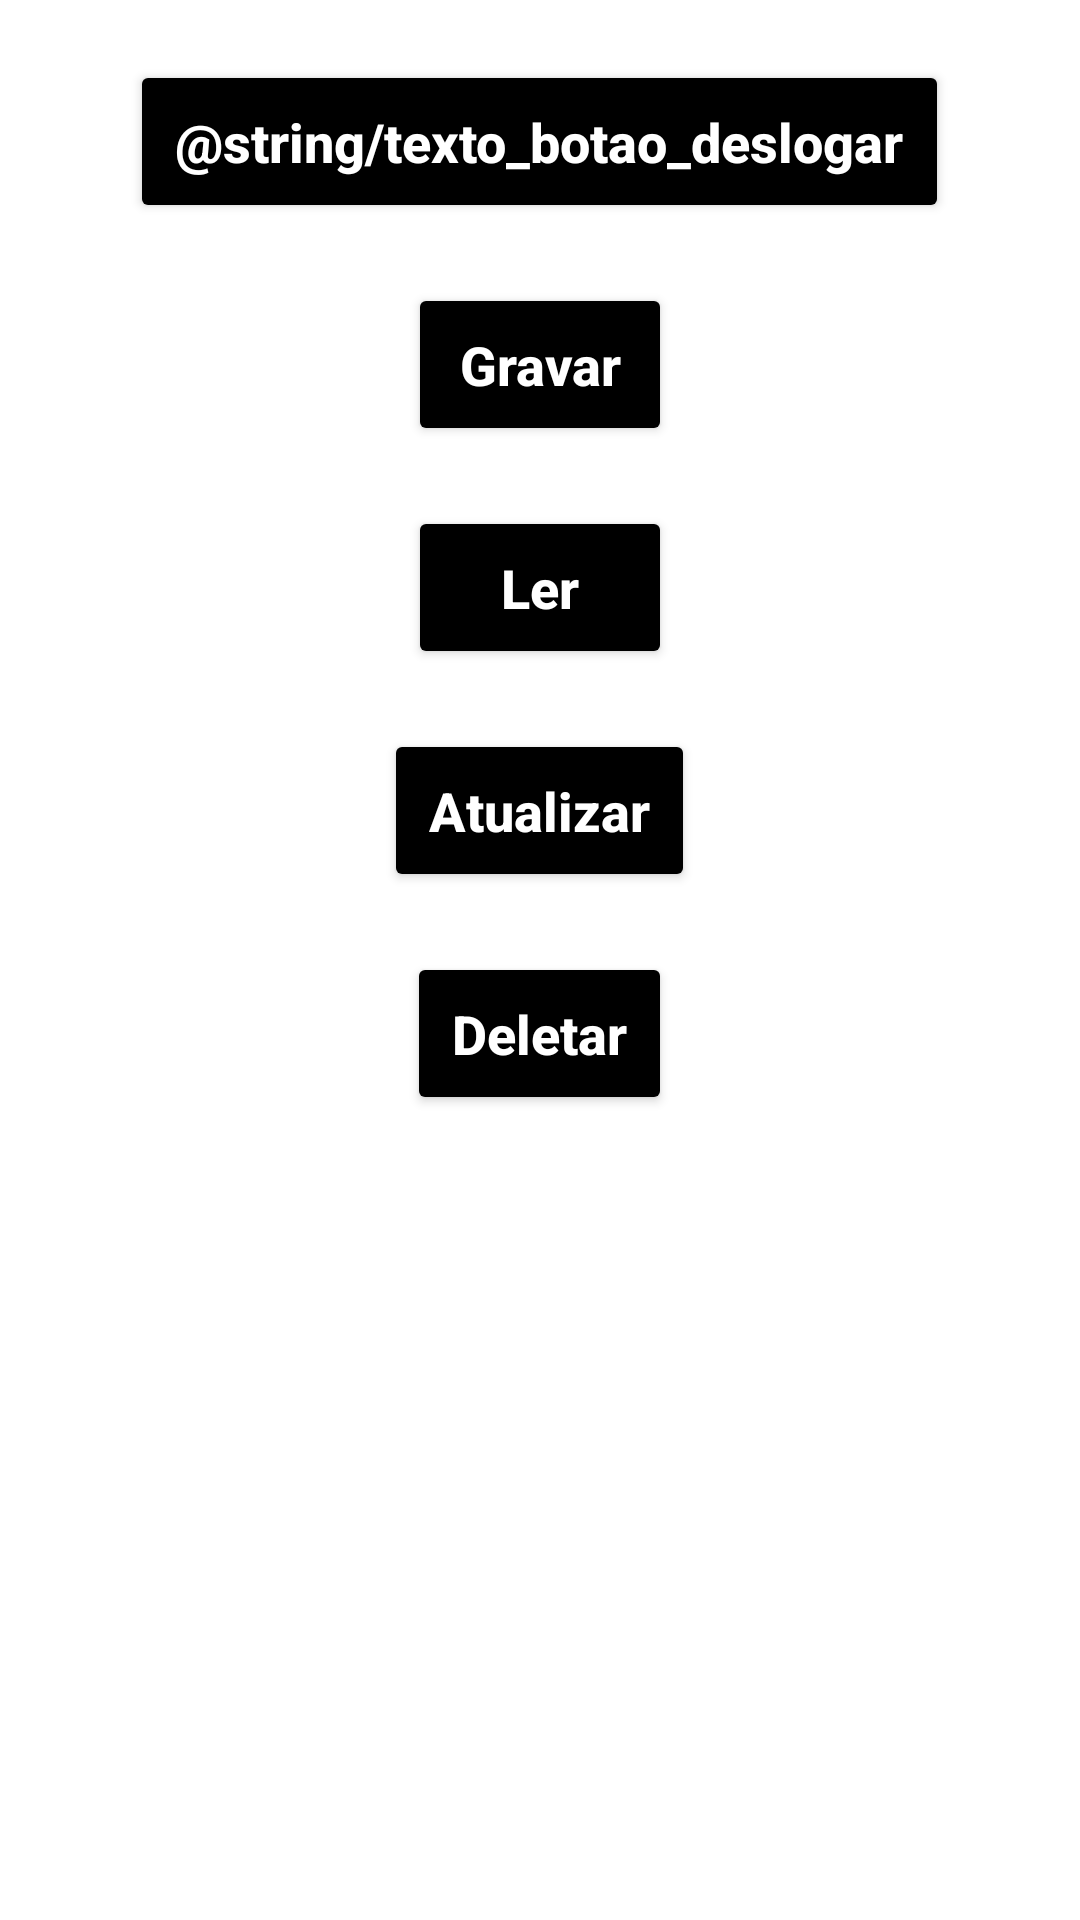

This screen was rendered from an Android layout file. Write that file and the resources it references.
<!-- AndroidManifest.xml: application theme Theme.TesteFirebase -->
<!-- res/layout/activity_tela_principal.xml -->
<?xml version="1.0" encoding="utf-8"?>
<LinearLayout xmlns:android="http://schemas.android.com/apk/res/android"
    xmlns:tools="http://schemas.android.com/tools"
    android:layout_width="match_parent"
    android:layout_height="match_parent"
    android:orientation="vertical"
    tools:context=".view.telaprincipal.TelaPrincipal">

    <Button
        android:id="@+id/bt_deslogar"
        android:layout_width="wrap_content"
        android:layout_height="wrap_content"
        android:text="@string/texto_botao_deslogar"
        android:textSize="18sp"
        android:textColor="@color/white"
        android:textStyle="bold"
        android:textAllCaps="false"
        android:backgroundTint="@color/black"
        android:layout_gravity="center"
        android:padding="15dp"
        android:layout_marginTop="20dp"
        />
    <Button
        android:id="@+id/bt_gravarDadosDB"
        android:layout_width="wrap_content"
        android:layout_height="wrap_content"
        android:text="Gravar"
        android:textSize="18sp"
        android:textColor="@color/white"
        android:textStyle="bold"
        android:textAllCaps="false"
        android:backgroundTint="@color/black"
        android:layout_gravity="center"
        android:padding="15dp"
        android:layout_marginTop="20dp"
        />

    <Button
        android:id="@+id/bt_lerDadosDB"
        android:layout_width="wrap_content"
        android:layout_height="wrap_content"
        android:text="Ler"
        android:textSize="18sp"
        android:textColor="@color/white"
        android:textStyle="bold"
        android:textAllCaps="false"
        android:backgroundTint="@color/black"
        android:layout_gravity="center"
        android:padding="15dp"
        android:layout_marginTop="20dp"
        />

    <Button
        android:id="@+id/bt_atualizarDadosDB"
        android:layout_width="wrap_content"
        android:layout_height="wrap_content"
        android:text="Atualizar"
        android:textSize="18sp"
        android:textColor="@color/white"
        android:textStyle="bold"
        android:textAllCaps="false"
        android:backgroundTint="@color/black"
        android:layout_gravity="center"
        android:padding="15dp"
        android:layout_marginTop="20dp"
        />

    <Button
        android:id="@+id/bt_deletarDadosDB"
        android:layout_width="wrap_content"
        android:layout_height="wrap_content"
        android:text="Deletar"
        android:textSize="18sp"
        android:textColor="@color/white"
        android:textStyle="bold"
        android:textAllCaps="false"
        android:backgroundTint="@color/black"
        android:layout_gravity="center"
        android:padding="15dp"
        android:layout_marginTop="20dp"
        />
    
    <TextView
        android:id="@+id/txt_resultado"
        android:layout_width="wrap_content"
        android:layout_height="wrap_content"
        android:text=""
        android:textSize="18sp"
        android:layout_gravity="center"
        android:layout_marginTop="20dp"
        />

</LinearLayout>
<!-- resources referenced by this layout -->
<resources>
  <color name="black">#FF000000</color>
  <color name="white">#FFFFFFFF</color>
  <style name="Theme.TesteFirebase" parent="Theme.MaterialComponents.DayNight.DarkActionBar">
          
          <item name="colorPrimary">@color/purple_500</item>
          <item name="colorPrimaryVariant">@color/purple_700</item>
          <item name="colorOnPrimary">@color/white</item>
          
          <item name="colorSecondary">@color/teal_200</item>
          <item name="colorSecondaryVariant">@color/teal_700</item>
          <item name="colorOnSecondary">@color/black</item>
          
          <item name="android:statusBarColor" tools:targetApi="l">?attr/colorPrimaryVariant</item>
          
      </style>
  <color name="purple_500">#FF6200EE</color>
  <color name="purple_700">#FF3700B3</color>
  <color name="teal_200">#FF03DAC5</color>
  <color name="teal_700">#FF018786</color>
</resources>
